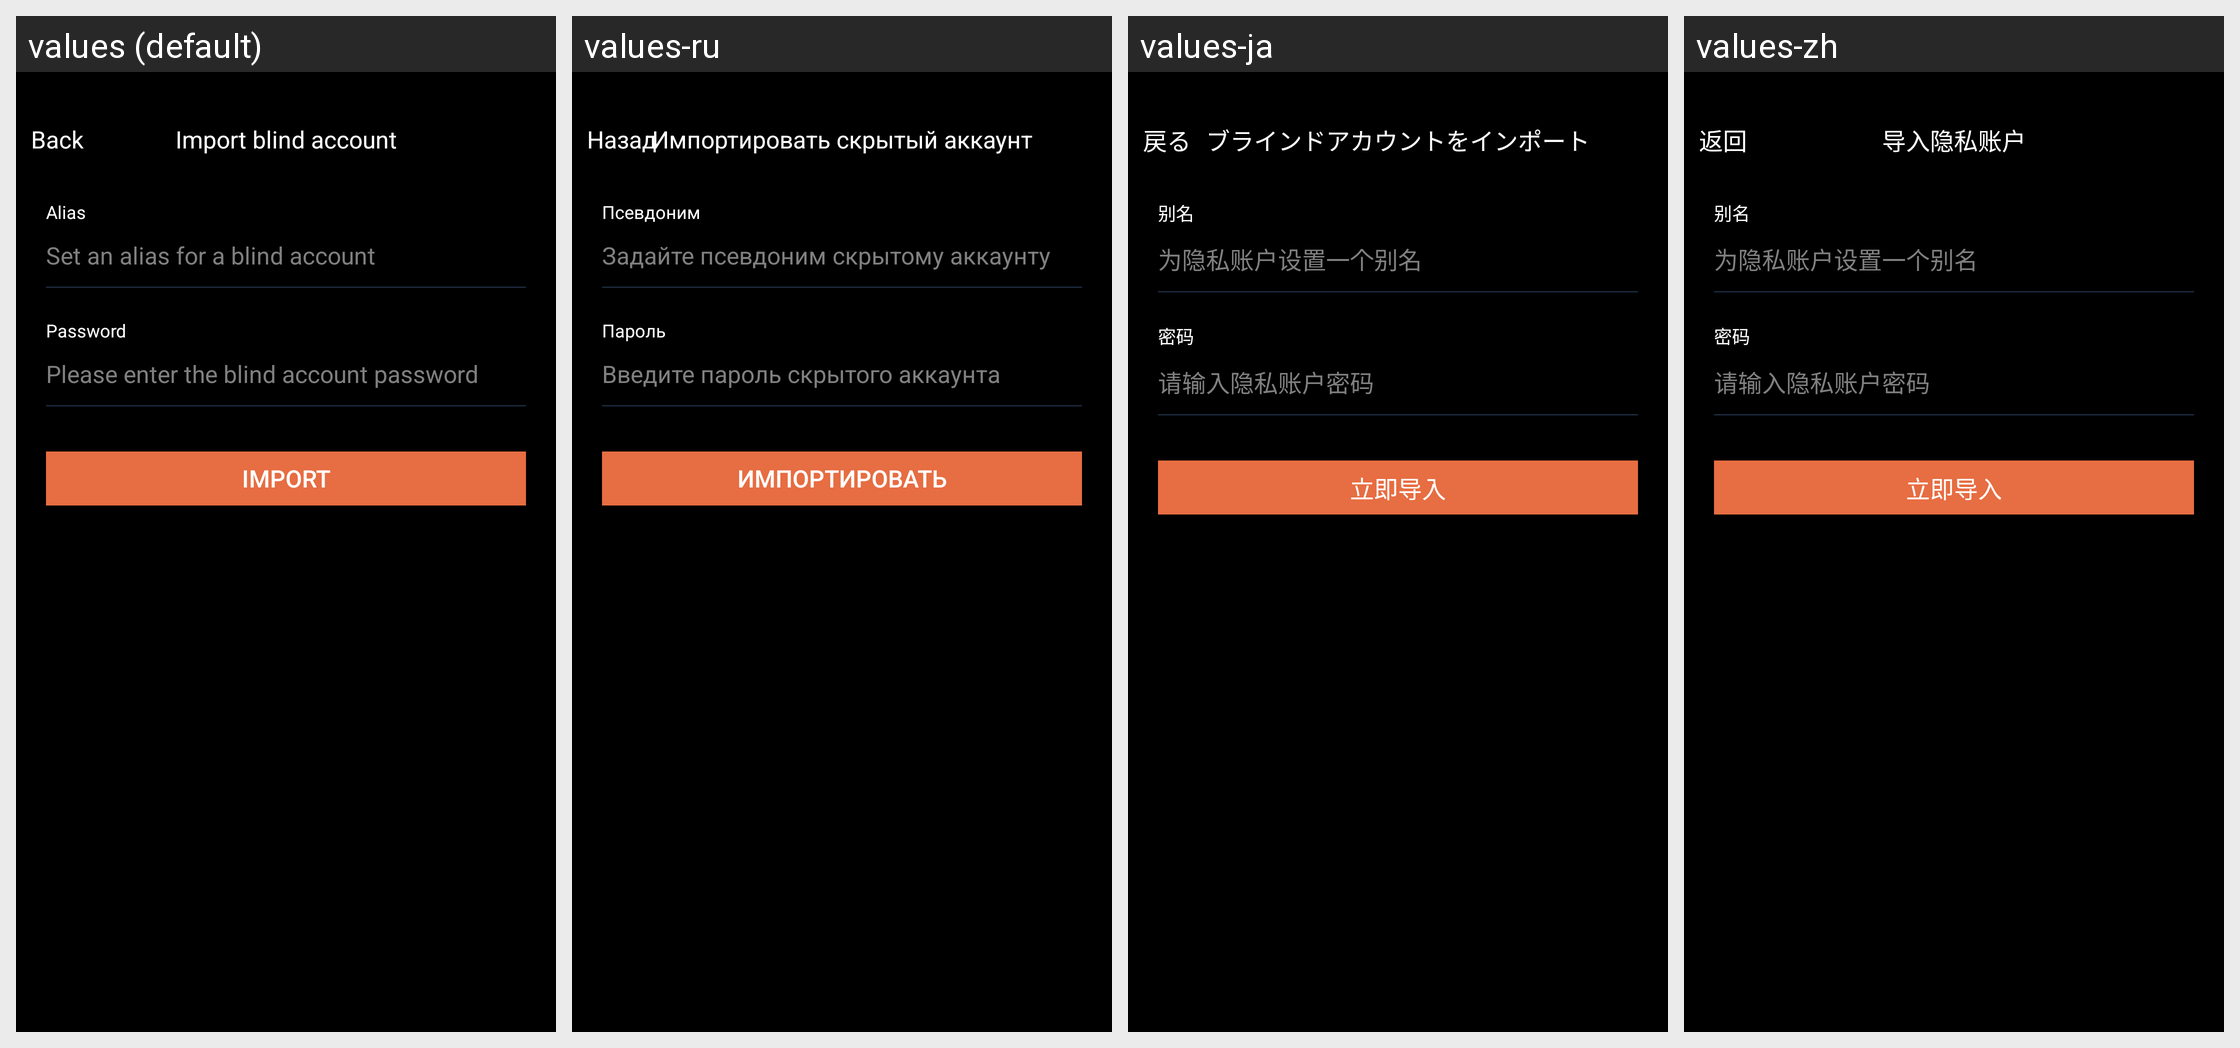

Strings drawn on this Android screen and how each of the app's shown locales translates them:
Android screen res/layout/activity_blind_account_import.xml rendered under 4 locales, left to right: values (default), values-ru, values-ja, values-zh. Device: Nexus 5 (rendered at 1080×1920; each locale shown at half size, 540×960, under a caption strip naming it); theme AppTheme.
Strings drawn on this screen, with the default value and each locale's value (text and hints the layout hard-codes, and strings that could not be matched under every locale, appear in the picture but are not listed):

kBtnBack
  values: Back
  values-ru: Назад
  values-ja: 戻る
  values-zh: 返回

kVcTitleImportBlindAccount
  values: Import blind account
  values-ru: Импортировать скрытый аккаунт
  values-ja: ブラインドアカウントをインポート
  values-zh: 导入隐私账户

kVcStCellTitleAliasName
  values: Alias
  values-ru: Псевдоним
  values-ja: 别名
  values-zh: 别名

kVcStPlaceholderInputAliasName
  values: Set an alias for a blind account
  values-ru: Задайте псевдоним скрытому аккаунту
  values-ja: 为隐私账户设置一个别名
  values-zh: 为隐私账户设置一个别名

kVcStCellTitleBlindAccountBrainKey
  values: Password
  values-ru: Пароль
  values-ja: 密码
  values-zh: 密码

kVcStPlaceholderBlindAccountBrainKey
  values: Please enter the blind account password
  values-ru: Введите пароль скрытого аккаунта
  values-ja: 请输入隐私账户密码
  values-zh: 请输入隐私账户密码

kVcStBtnImportNow
  values: Import
  values-ru: Импортировать
  values-ja: 立即导入
  values-zh: 立即导入
